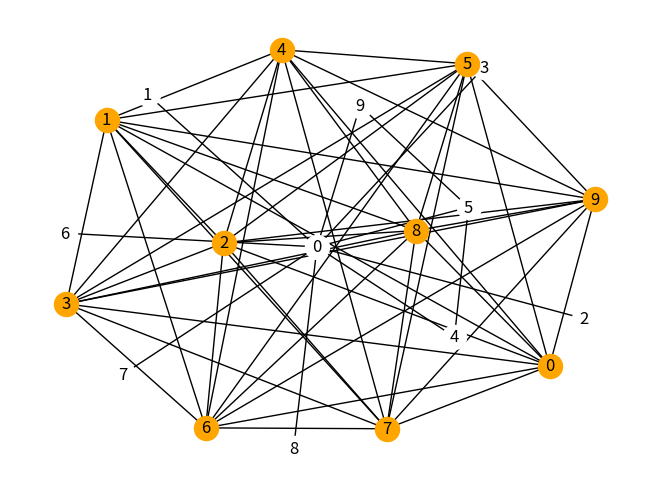
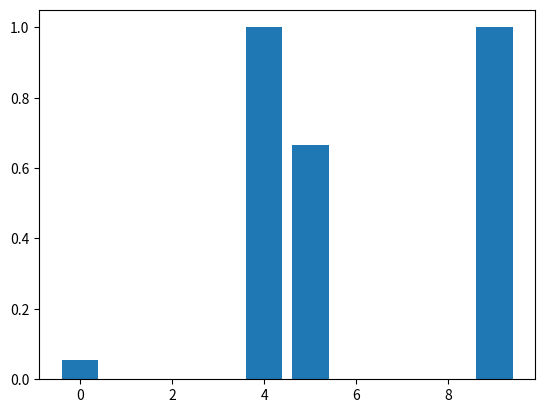

Generate these figures, in order, with matplotlib:
# load networkx
import matplotlib.pyplot as plt
import networkx as nx
import numpy as np
from collections import Counter

# intialize a 1-mode, undirected, unweighted network
g1 = nx.Graph()
g2 = nx.Graph()

# populate the two networks
## limited clustering case
g1.add_nodes_from(np.arange(0, 10, 1))
g1.add_edges_from(
    [(0, 1), (0, 2), (0, 3), (0, 4), (0, 5), (0, 6), (0, 7), (0, 8), (0, 9)]
)
g1.add_edge(5, 9)
g1.add_edge(5, 4)
nx.draw(g1, with_labels=True, node_color="w")

## more clustering case
g2 = nx.complete_graph(10)
nx.draw(g2, with_labels=True, node_color="orange")

# compute clustering
g1_clustering = nx.clustering(g1)
g2_clustering = nx.clustering(g2)

## visual comparison
g1_clustering_dist = Counter(g1_clustering)
g2_clustering_dist = Counter(g2_clustering)
fig = plt.figure()
ax = fig.add_subplot(111)
ax.bar(g1_clustering_dist.keys(), g1_clustering_dist.values(), label="Almost a star")
plt.show()
